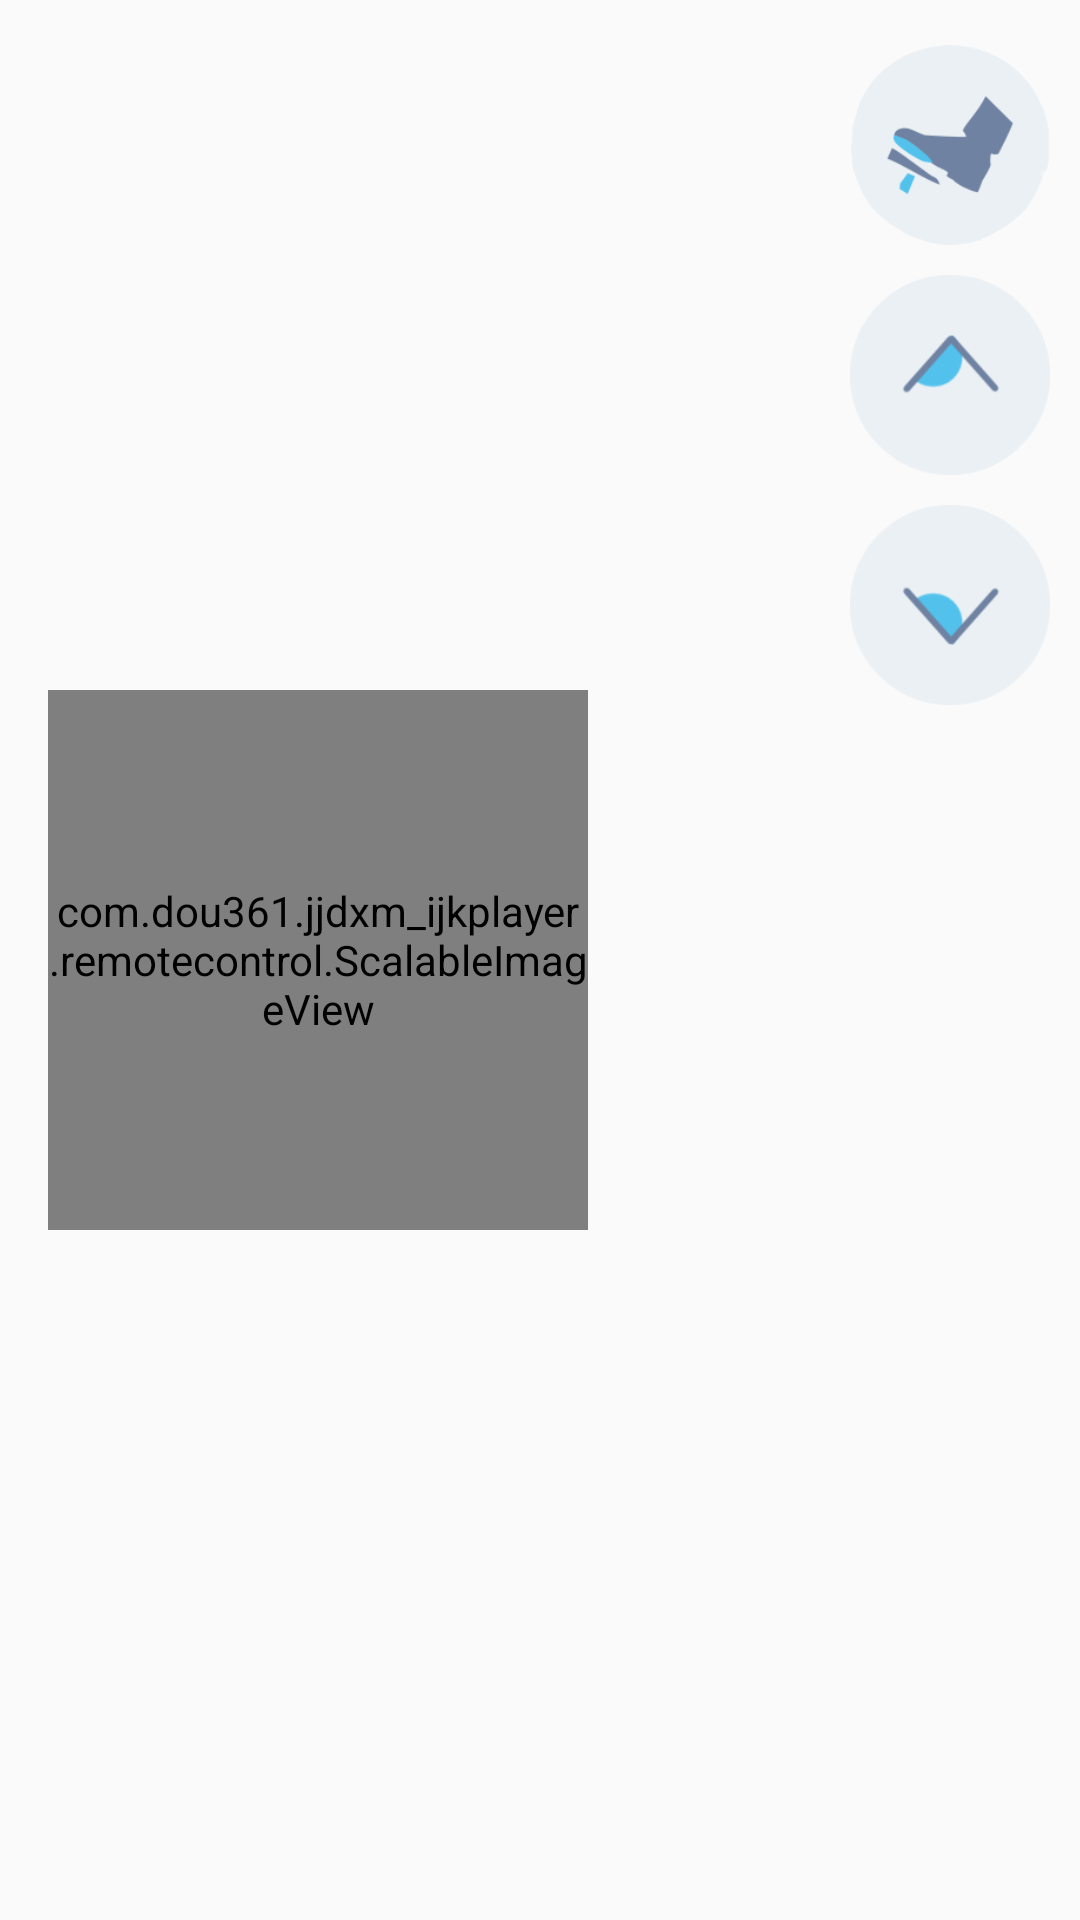

Layout XML and referenced resources for this Android screen:
<!-- AndroidManifest.xml: application theme NoTitle -->
<!-- res/layout/remove_bottombar.xml -->
<?xml version="1.0" encoding="utf-8"?>
<androidx.constraintlayout.widget.ConstraintLayout xmlns:android="http://schemas.android.com/apk/res/android"
    xmlns:app="http://schemas.android.com/apk/res-auto"
    xmlns:tools="http://schemas.android.com/tools"
    android:id="@+id/remove_bottom_box"
    android:layout_width="match_parent"
    android:layout_height="wrap_content"
    android:gravity="center_vertical"
    android:orientation="horizontal">


    <com.dou361.jjdxm_ijkplayer.remotecontrol.ScalableImageView
        android:id="@+id/steering_wheel"
        android:layout_width="180dp"
        android:layout_height="180dp"
        app:layout_constraintBottom_toBottomOf="parent"
        android:layout_marginStart="16dp"
        android:adjustViewBounds="true"
        android:background="#00000000"
        android:scaleType="matrix"
        app:layout_constraintStart_toStartOf="parent"
        app:layout_constraintTop_toTopOf="parent" />

    <LinearLayout
        android:layout_width="wrap_content"
        android:layout_height="wrap_content"
        android:layout_weight="1"
        android:orientation="vertical"
        app:layout_constraintEnd_toEndOf="parent"
        app:layout_constraintTop_toTopOf="parent"
        android:layout_marginTop="15dp"
        android:layout_marginEnd="10dp">

        <ImageButton
            android:id="@+id/brake"
            android:layout_marginBottom="10dp"
            android:layout_width="200px"
            android:layout_height="200px"
            android:scaleType="fitXY"
            android:src="@drawable/brake"
            android:background="#00000000">
        </ImageButton>

        <ImageButton
            android:id="@+id/forward"
            android:layout_width="200px"
            android:layout_height="200px"
            android:scaleType="fitXY"
            android:src="@drawable/forward"
            android:background="#00000000">
        </ImageButton>

        <ImageButton
            android:id="@+id/backward"
            android:layout_width="200px"
            android:layout_height="200px"
            android:layout_below="@id/forward"
            android:layout_marginTop="10dp"
            android:scaleType="fitXY"
            android:src="@drawable/backward"
            android:background="#00000000">
        </ImageButton>


    </LinearLayout>

</androidx.constraintlayout.widget.ConstraintLayout>
<!-- resources referenced by this layout -->
<resources>
  <!-- drawable backward: png bitmap (drawable, 5575 bytes) -->
  <!-- drawable brake: png bitmap (drawable, 7888 bytes) -->
  <!-- drawable forward: png bitmap (drawable, 5563 bytes) -->
  <style name="NoTitle" parent="Theme.AppCompat.DayNight.NoActionBar">
          <item name="android:windowNoTitle">true</item>
          <item name="android:windowFullscreen">true</item>
      </style>
</resources>
